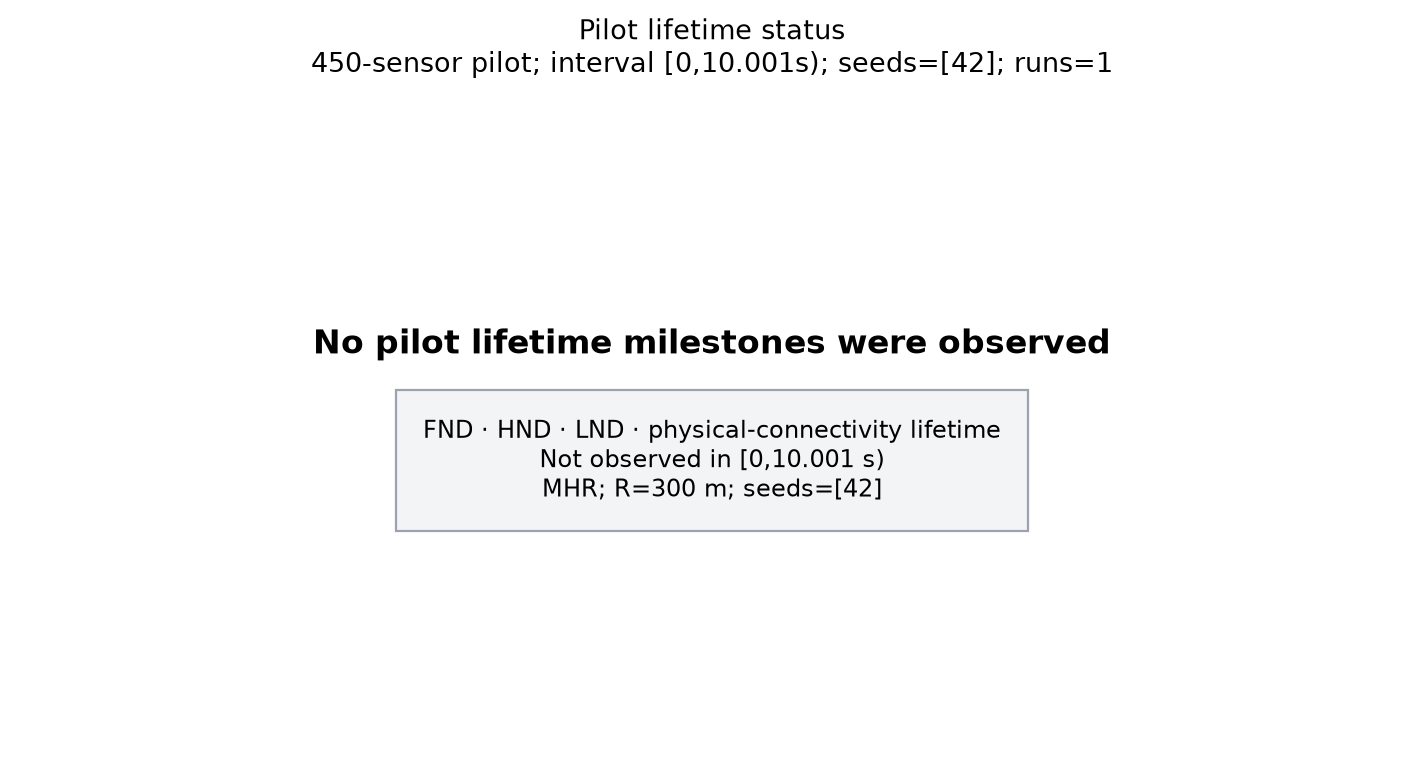

Data behind this chart, as committed beside it:
scenario, algorithm, range_m, seed, measurement_duration_s, observation_interval, metric, status, time_s
MHR_R300m_seed42, MHR, 300.0, 42, 10, [0,10.001 s), fnd_s, not_observed, 
MHR_R300m_seed42, MHR, 300.0, 42, 10, [0,10.001 s), hnd_s, not_observed, 
MHR_R300m_seed42, MHR, 300.0, 42, 10, [0,10.001 s), lnd_s, not_observed, 
MHR_R300m_seed42, MHR, 300.0, 42, 10, [0,10.001 s), functional_network_death_s, not_observed, 
